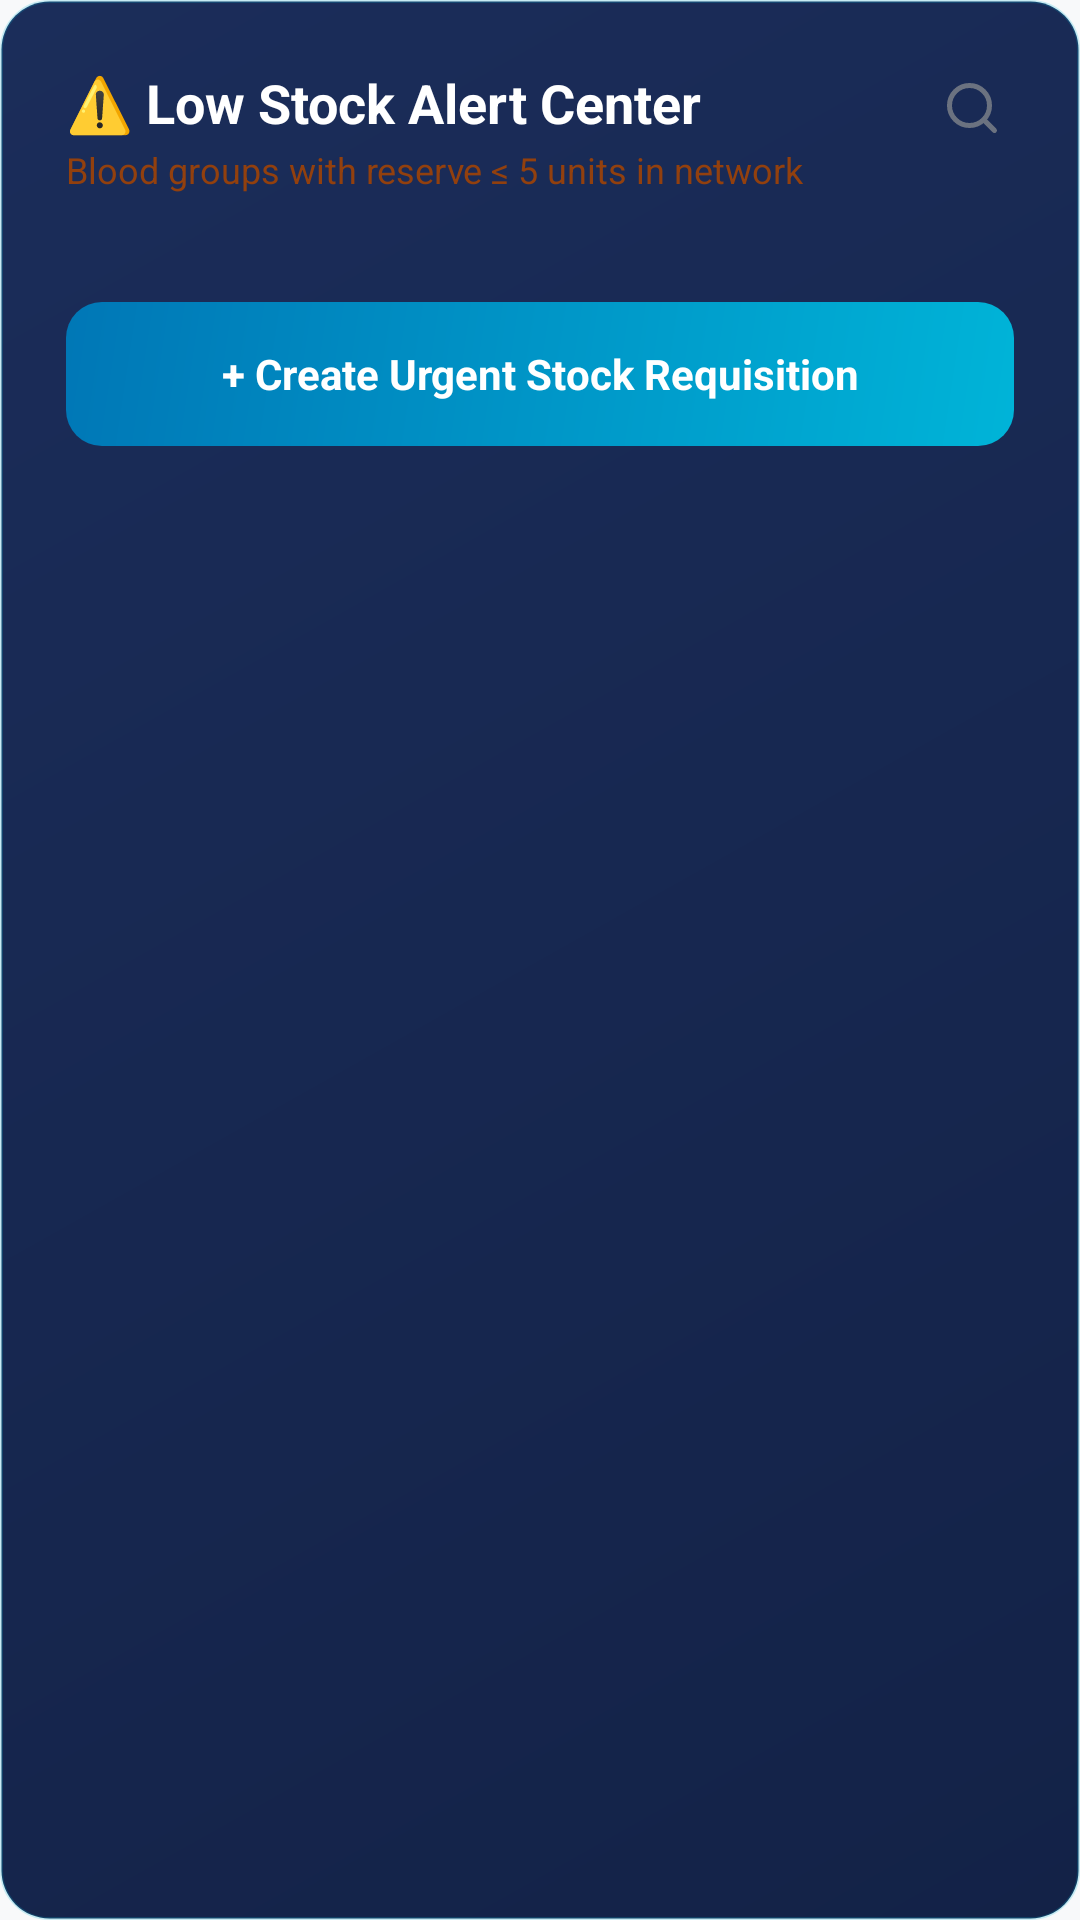

Produce the Android XML layout that renders to this screen, including the resource entries it uses.
<!-- AndroidManifest.xml: application theme Theme.Blood_Bank -->
<!-- res/layout/dialog_low_stock_details.xml -->
<?xml version="1.0" encoding="utf-8"?>
<ScrollView xmlns:android="http://schemas.android.com/apk/res/android"
    xmlns:app="http://schemas.android.com/apk/res-auto"
    android:layout_width="match_parent"
    android:layout_height="wrap_content"
    android:background="@drawable/bg_card_hospital">

    <LinearLayout
        android:layout_width="match_parent"
        android:layout_height="wrap_content"
        android:orientation="vertical"
        android:padding="22dp">

        <RelativeLayout
            android:layout_width="match_parent"
            android:layout_height="wrap_content">

            <LinearLayout
                android:layout_width="wrap_content"
                android:layout_height="wrap_content"
                android:orientation="vertical">

                <TextView
                    android:layout_width="wrap_content"
                    android:layout_height="wrap_content"
                    android:text="⚠️ Low Stock Alert Center"
                    android:textColor="@color/white"
                    android:textSize="18sp"
                    android:textStyle="bold" />

                <TextView
                    android:id="@+id/txt_low_stock_threshold_desc"
                    android:layout_width="wrap_content"
                    android:layout_height="wrap_content"
                    android:layout_marginTop="2dp"
                    android:text="Blood groups with reserve ≤ 5 units in network"
                    android:textColor="@color/status_low_text"
                    android:textSize="12sp" />
            </LinearLayout>

            <ImageView
                android:id="@+id/btn_close_low_stock_dialog"
                android:layout_width="28dp"
                android:layout_height="28dp"
                android:layout_alignParentEnd="true"
                android:contentDescription="Close"
                android:padding="4dp"
                android:src="@drawable/ic_search"
                app:tint="@color/text_secondary" />
        </RelativeLayout>

        
        <LinearLayout
            android:id="@+id/layout_low_stock_container"
            android:layout_width="match_parent"
            android:layout_height="wrap_content"
            android:layout_marginTop="16dp"
            android:orientation="vertical" />

        
        <LinearLayout
            android:id="@+id/layout_low_stock_empty"
            android:layout_width="match_parent"
            android:layout_height="wrap_content"
            android:layout_marginTop="16dp"
            android:background="@drawable/bg_card_premium"
            android:gravity="center"
            android:orientation="vertical"
            android:padding="24dp"
            android:visibility="gone">

            <TextView
                android:layout_width="wrap_content"
                android:layout_height="wrap_content"
                android:text="🟢 No Low-Stock Blood Groups"
                android:textColor="@color/status_available_text"
                android:textSize="16sp"
                android:textStyle="bold" />

            <TextView
                android:layout_width="wrap_content"
                android:layout_height="wrap_content"
                android:layout_marginTop="4dp"
                android:gravity="center"
                android:text="All blood groups currently maintain healthy reserve levels (above threshold)."
                android:textColor="@color/text_secondary"
                android:textSize="13sp" />
        </LinearLayout>

        <TextView
            android:id="@+id/btn_low_stock_request_action"
            android:layout_width="match_parent"
            android:layout_height="48dp"
            android:layout_marginTop="20dp"
            android:background="@drawable/bg_button_hospital"
            android:gravity="center"
            android:text="+ Create Urgent Stock Requisition"
            android:textColor="@color/white"
            android:textSize="14sp"
            android:textStyle="bold" />

    </LinearLayout>
</ScrollView>
<!-- resources referenced by this layout -->
<resources>
  <color name="status_available_text">#065F46</color>
  <color name="status_low_text">#92400E</color>
  <color name="text_secondary">#6B7280</color>
  <color name="white">#FFFFFF</color>
  <!-- drawable bg_button_hospital (drawable) -->
  <?xml version="1.0" encoding="utf-8"?>
  <shape xmlns:android="http://schemas.android.com/apk/res/android"
      android:shape="rectangle">
      <gradient
          android:angle="135"
          android:endColor="#0077B6"
          android:startColor="#00B4D8" />
      <corners android:radius="12dp" />
  </shape>
  <!-- drawable bg_card_hospital (drawable) -->
  <?xml version="1.0" encoding="utf-8"?>
  <shape xmlns:android="http://schemas.android.com/apk/res/android"
      android:shape="rectangle">
      <gradient
          android:angle="135"
          android:endColor="#1B2D5A"
          android:startColor="#132247" />
      <corners android:radius="16dp" />
      <stroke
          android:width="1dp"
          android:color="#3300B4D8" />
  </shape>
  <!-- drawable bg_card_premium (drawable) -->
  <?xml version="1.0" encoding="utf-8"?>
  <shape xmlns:android="http://schemas.android.com/apk/res/android"
      android:shape="rectangle">
      <solid android:color="@color/surface" />
      <corners android:radius="16dp" />
      <stroke
          android:width="1dp"
          android:color="@color/surface_border" />
  </shape>
  <!-- drawable ic_search (drawable) -->
  <vector xmlns:android="http://schemas.android.com/apk/res/android"
      android:width="24dp"
      android:height="24dp"
      android:viewportWidth="24"
      android:viewportHeight="24">
    <path
        android:pathData="M11,19A8,8 0,1 0,11 3A8,8 0,0 0,11 19ZM21,21L16.65,16.65"
        android:fillColor="#00000000"
        android:strokeColor="#FF0F172A"
        android:strokeWidth="2"
        android:strokeLineCap="round"
        android:strokeLineJoin="round"/>
  </vector>
  <style name="Theme.Blood_Bank" parent="Base.Theme.Blood_Bank" />
  <color name="surface">#FFFFFF</color>
  <color name="surface_border">#E5E7EB</color>
  <style name="Base.Theme.Blood_Bank" parent="Theme.Material3.DayNight.NoActionBar">
          <item name="colorPrimary">@color/primary</item>
          <item name="colorPrimaryDark">@color/primary_dark</item>
          <item name="colorOnPrimary">@color/on_primary</item>
          <item name="colorPrimaryContainer">@color/primary_container</item>
          <item name="colorOnPrimaryContainer">@color/on_primary_container</item>
          <item name="colorSecondary">@color/secondary</item>
          <item name="colorOnSecondary">@color/on_secondary</item>
          <item name="android:colorBackground">@color/background</item>
          <item name="colorSurface">@color/surface</item>
          <item name="colorSurfaceVariant">@color/surface_variant</item>
          
          
          <item name="android:statusBarColor">@color/surface</item>
          <item name="android:windowLightStatusBar">true</item>
          <item name="android:navigationBarColor">@color/surface</item>
          <item name="android:windowLightNavigationBar">true</item>
  
          
          <item name="shapeAppearanceCornerMedium">@style/ShapeAppearance.App.MediumComponent</item>
      </style>
  <color name="primary">#DC2626</color>
  <color name="primary_dark">#B91C1C</color>
  <color name="on_primary">#FFFFFF</color>
  <color name="primary_container">#FEE2E2</color>
  <color name="on_primary_container">#FFCDD2</color>
  <color name="secondary">#64748B</color>
  <color name="on_secondary">#FFFFFF</color>
  <color name="background">#F8F9FA</color>
  <color name="surface_variant">#F8F9FA</color>
  <style name="ShapeAppearance.App.MediumComponent" parent="ShapeAppearance.Material3.Corner.Medium">
          <item name="cornerSize">16dp</item>
      </style>
</resources>
